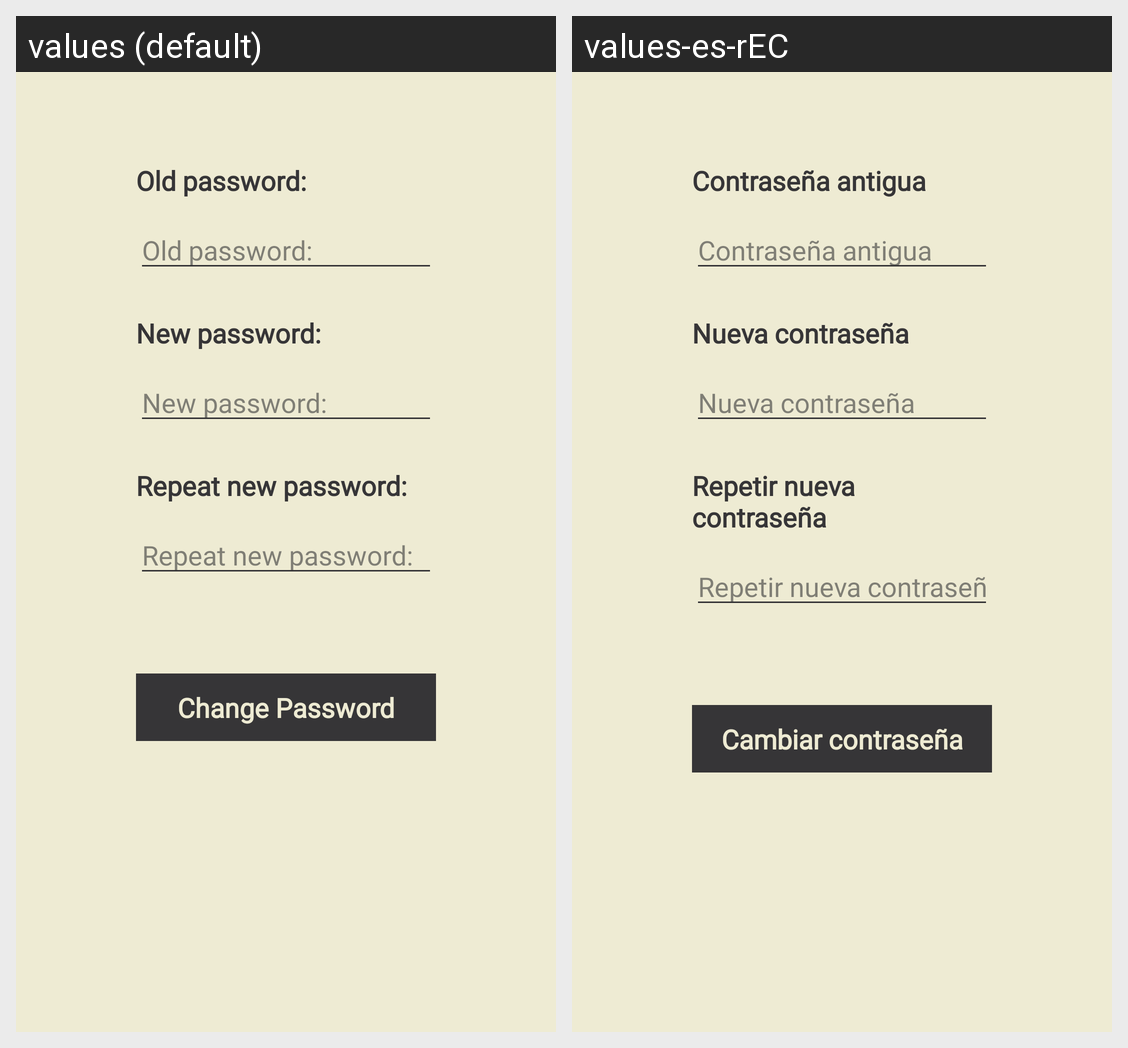

The same Android screen rendered under two of its app's locales, left to right. List the strings drawn on it with the default value and each locale's translation.
Android screen res/layout/fragment_change_password.xml rendered under 2 locales, left to right: values (default), values-es-rEC. Device: Nexus 5 (rendered at 1080×1920; each locale shown at half size, 540×960, under a caption strip naming it); theme AppTheme.
Strings drawn on this screen, with the default value and each locale's value (text and hints the layout hard-codes, and strings that could not be matched under every locale, appear in the picture but are not listed):

old_password
  values: Old password:
  values-es-rEC: Contraseña antigua

new_password
  values: New password:
  values-es-rEC: Nueva contraseña

repeat_password
  values: Repeat new password:
  values-es-rEC: Repetir nueva contraseña

change_password
  values: Change Password
  values-es-rEC: Cambiar contraseña
